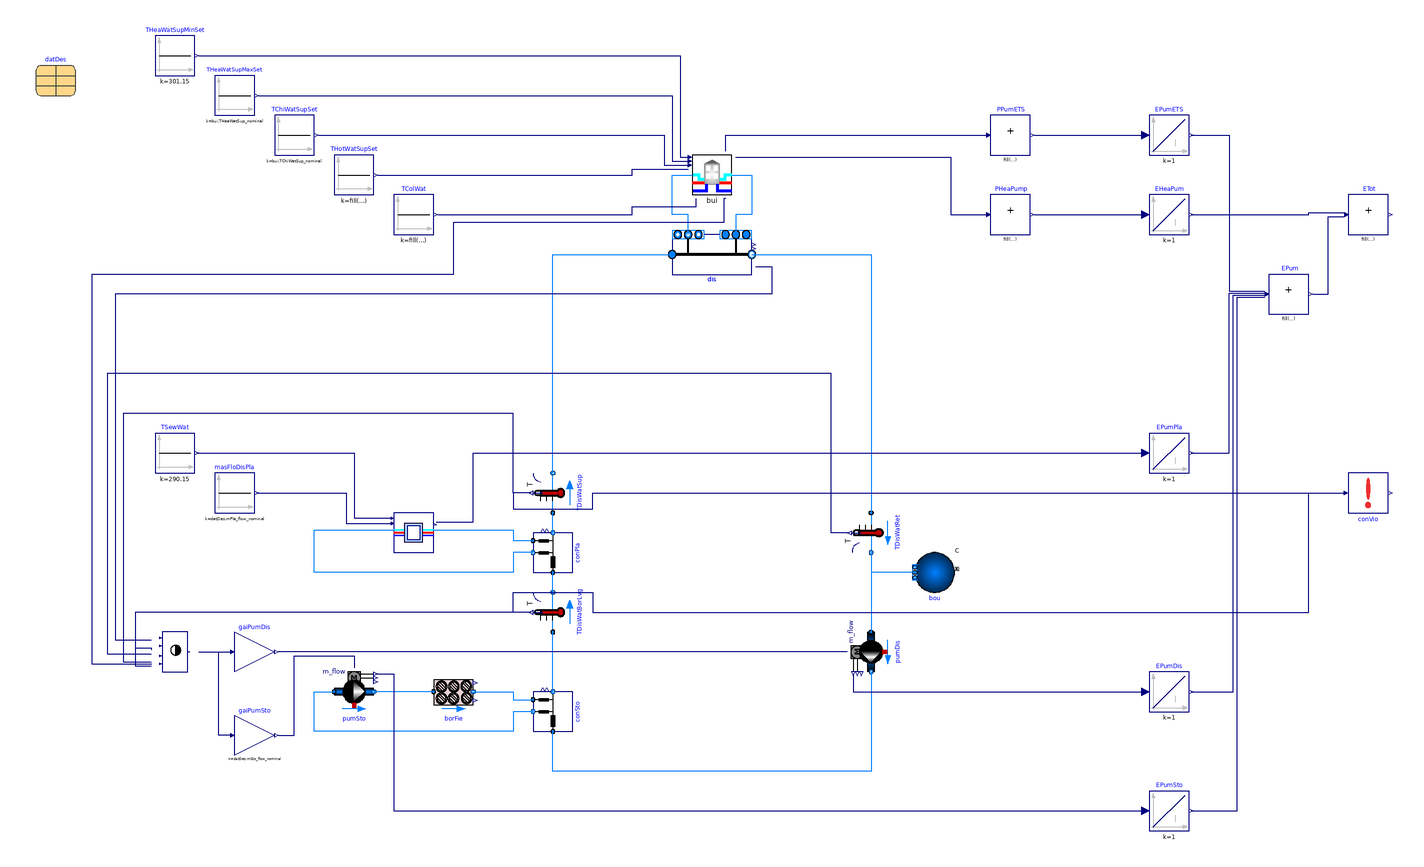

Above is the diagram view of the following Modelica model: its components placed by their Placement annotations and its connect equations drawn as lines.

model DistrictEnergySystem
  "Series connection with variable district water mass flow rate"
  extends
    PartialSeries(redeclare
      Buildings.DHC.Loads.Combined.BuildingTimeSeriesWithETS
      bui[nBui](final filNam=filNam), datDes(
      nBui=1,
      mPumDis_flow_nominal=28.69,
      mPla_flow_nominal=28.69,
      mSto_flow_nominal=2.869,
      dp_length_nominal=300,
      epsPla=0.935,
      lDis = { 0.5 },
      lCon = { 0.5 }
      )
      );
  parameter String filNam[nBui]={

    "modelica://five_g_controlled_flow/Resources/Data/Districts/all_buildings/modelica.mos"
    }
    "Library paths of the files with thermal loads as time series";
  Modelica.Blocks.Sources.Constant masFloDisPla(
    k=datDes.mPla_flow_nominal)
    "District water flow rate to plant"
    annotation (Placement(transformation(extent={{-250,10},{-230,30}})));
  Buildings.Controls.OBC.CDL.Reals.Sources.Constant THotWatSupSet[nBui](
    k=fill(63 + 273.15, nBui))
    "Hot water supply temperature set point"
    annotation (Placement(transformation(extent={{-190,170},{-170,190}})));
  Buildings.Controls.OBC.CDL.Reals.Sources.Constant TColWat[nBui](
    k=fill(15 + 273.15, nBui))
    "Cold water temperature"
    annotation (Placement(transformation(extent={{-160,150},{-140,170}})));
  Buildings.DHC.Networks.Controls.MainPump1Pipe conPum(
    nMix=nBui,
    nBui=nBui,
    nSou=2,
    TMin=279.15,
    TMax=290.15) "Main pump controller"
    annotation (Placement(transformation(extent={{-280,-70},{-260,-50}})));
  Buildings.Controls.OBC.CDL.Reals.MultiplyByParameter gaiPumDis(k=datDes.mPumDis_flow_nominal)
    "Scale with nominal mass flow rate for distribution pump"
    annotation (Placement(transformation(extent={{-240,-70},{-220,-50}})));
Buildings.Controls.OBC.CDL.Reals.MultiplyByParameter gaiPumSto(k=datDes.mSto_flow_nominal)
    "Scale with nominal mass flow rate for storage GHX pump"
    annotation (Placement(transformation(extent={{-240,-112},{-220,-92}})));
equation
  connect(masFloDisPla.y, pla.mPum_flow) annotation (Line(points={{-229,20},{
          -184,20},{-184,4.66667},{-161.333,4.66667}},
                                  color={0,0,127}));
  connect(THotWatSupSet.y, bui.THotWatSupSet) annotation (Line(points={{-168,
          180},{-40,180},{-40,183},{-12,183}}, color={0,0,127}));
  connect(TColWat.y, bui.TColWat) annotation (Line(points={{-138,160},{-40,160},
          {-40,164},{-8,164},{-8,168}},
                                color={0,0,127}));
  connect(pumDis.m_flow_in, gaiPumDis.y)
    annotation (Line(points={{68,-60},{-218,-60}}, color={0,0,127}));
  connect(conPum.y, gaiPumDis.u)
    annotation (Line(points={{-258,-60},{-242,-60}}, color={0,0,127}));
  connect(dis.TOut, conPum.TMix) annotation (Line(points={{22,134},{30,134},{30,
          120},{-300,120},{-300,-54},{-282,-54}},
                                         color={0,0,127}));
  connect(TDisWatRet.T, conPum.TSouIn[1]) annotation (Line(points={{69,0},{60,0},
          {60,80},{-304,80},{-304,-61},{-282,-61}},
                                            color={0,0,127}));
  connect(TDisWatBorLvg.T, conPum.TSouIn[2]) annotation (Line(points={{-91,-40},
          {-290,-40},{-290,-58},{-282,-58},{-282,-59}},
                                                  color={0,0,127}));
  connect(TDisWatBorLvg.T, conPum.TSouOut[1]) annotation (Line(points={{-91,-40},
          {-290,-40},{-290,-67},{-282,-67}},              color={0,0,127}));
  connect(TDisWatSup.T, conPum.TSouOut[2]) annotation (Line(points={{-91,20},{-100,
          20},{-100,60},{-296,60},{-296,-65},{-282,-65}},
                                                   color={0,0,127}));
  connect(gaiPumSto.u, gaiPumDis.u) annotation (Line(points={{-242,-102},{-248,
          -102},{-248,-60},{-242,-60}}, color={0,0,127}));
  connect(gaiPumSto.y, pumSto.m_flow_in) annotation (Line(points={{-218,-102},{
          -210,-102},{-210,-62},{-180,-62},{-180,-68}}, color={0,0,127}));
  connect(bui.QCoo_flow, conPum.QCoo_flow) annotation (Line(points={{7,168},{6,168},
          {6,156},{-130,156},{-130,130},{-312,130},{-312,-66},{-281.692,-66}}, color={0,0,127}));
  annotation (
  Diagram(
  coordinateSystem(preserveAspectRatio=false, extent={{-360,-260},{360,260}})),
  experiment(
      StopTime=31536000,
      Interval=300,
      Tolerance=1e-06,
      __Dymola_Algorithm="Dassl"),
    Documentation(info="<html>
<p>
This model is identical to
<a href=\"Buildings.DHC.Examples.Combined.SeriesConstantFlow\">
Buildings.DHC.Examples.Combined.SeriesConstantFlow</a>
except for the pipe diameter and the control of the main circulation pump.
Rather than having a constant mass flow rate, the mass flow rate is varied
based on the mixing temperatures after each agent.
If these mixing temperatures are sufficiently far away from the minimum or maximum
allowed loop temperature, then the mass flow rate is reduced to save pump energy.
</p>
</html>", revisions="<html>
<ul>
<li>
November 17, 2023, by Nicholas Long:<br/>
Break out the mass flow rate gain multiplier for the GHX/Storage.
</li>
<li>
November 1, 2023, by Nicholas Long:<br/>
Templatized for direct use in GMT with n-building connectors.<br/>
Changes include: removing dymola run command tied to MBL path, adding
a constant for borehole field mass flow rate (no longer tied to main
distribution loop).
</li>
<li>
February 23, 2021, by Antoine Gautier:<br/>
Refactored with base classes from the <code>DHC</code> package.<br/>
This is for
<a href=\"https://github.com/lbl-srg/modelica-buildings/issues/1769\">
issue 1769</a>.
</li>
<li>
January 12, 2020, by Michael Wetter:<br/>
Added documentation.
</li>
</ul>
</html>"),
      __Dymola_experimentSetupOutput);
end DistrictEnergySystem;